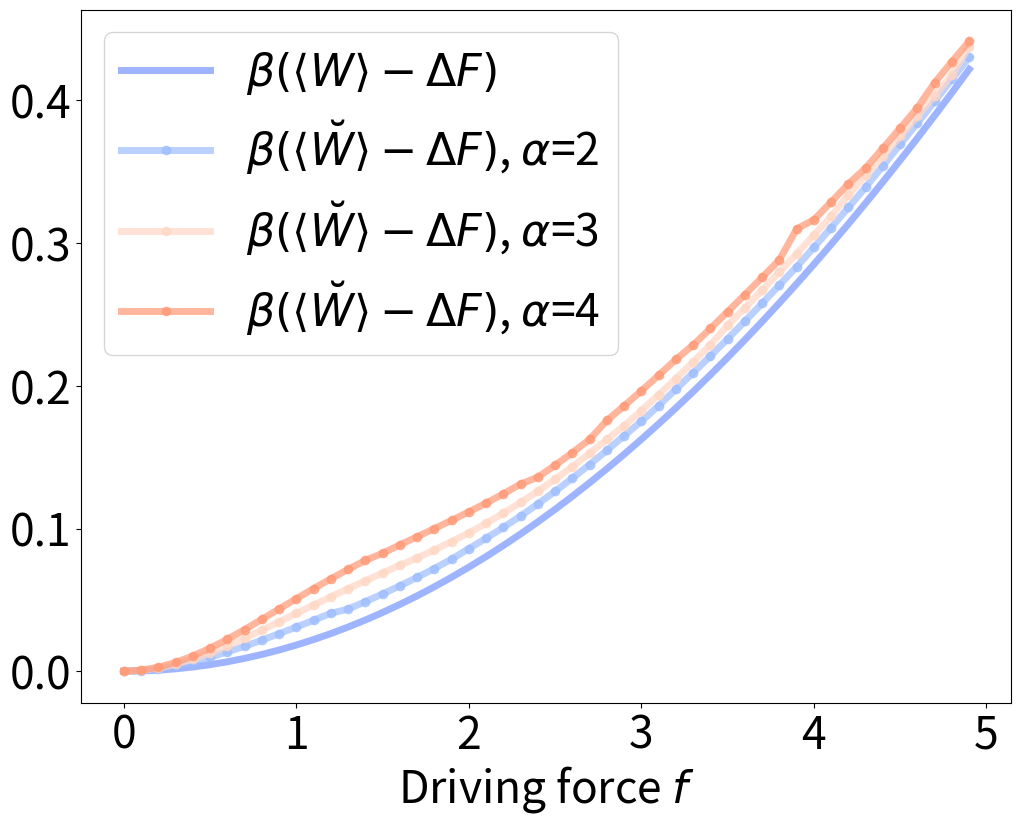

Here is the Python script that generated this plot:
import numpy as np
import seaborn as sb
import pandas as pd
import matplotlib.pyplot as plt
import pylab

from scipy.linalg import logm, expm, sinm, cosm
from numpy.linalg import inv
from sympy import Symbol, Integer
from sympy.physics.quantum import (Dagger,qapply,represent,InnerProduct,Commutator)
from sympy.physics.quantum.sho1d import (RaisingOp,LoweringOp,NumberOp,Hamiltonian,SHOKet,SHOBra)

def S(rho, sigma):
    return np.trace(rho*(logm(rho)-logm(sigma)))

hbar = 1
omega = 2
k_B = 1
T = 10
Dim = 12
beta = 1/(k_B*T)
Force = 5
chi = 0.09

Switch = 0

ad = RaisingOp('a')
a = LoweringOp('a')
N = NumberOp('N')

creat = represent(a, ndim=Dim, format='numpy')
annih = represent(ad, ndim=Dim, format='numpy')
N = represent(N, ndim=Dim, format='numpy')

Iter = 50
AvWork = np.zeros(Iter)
AvWork1 = np.zeros((Iter,Iter))
DissWork = np.zeros(Iter)
DissWork1 = np.zeros((Iter,Iter))
F = np.zeros(Iter)

for k in range(Iter):
	f = k*Force/Iter
	F[k] = k*Force/Iter

	if Switch==0:
		H_0_diag = hbar*omega*(N+np.identity(12)/2)
		H_tau = hbar*omega*(N+np.identity(12)/2) + f*(creat + annih)/np.sqrt(2)
	else:
		H_0 = hbar*omega*((N+np.identity(12)/2)-chi*(N+np.identity(12)/2)**2-chi/4)
		eigenvalues0, eigenvectors0 = np.linalg.eig(H_0)
		R0 = eigenvectors0
		idx0 = eigenvalues0.argsort()
		eigenvalues0 = eigenvalues0[idx0]
		eigenvectors0 = eigenvectors0[:,idx0]
		H_0_diag = np.diag(eigenvalues0)

		H_tau = hbar*omega*((N+np.identity(12)/2)-chi*(N+np.identity(12)/2)**2-chi/4) + f*(creat + annih)/np.sqrt(2)

	rho_0 = expm(-beta*H_0_diag)/np.trace(expm(-beta*H_0_diag))

	eigenvaluesTAU, eigenvectorsTAU = np.linalg.eig(H_tau)
	RTAU = eigenvectorsTAU
	idxTAU = eigenvaluesTAU.argsort()
	#eigenvaluesTAU = np.around(eigenvaluesTAU[idxTAU],4)
	eigenvaluesTAU = eigenvaluesTAU[idxTAU]
	eigenvectorsTAU = eigenvectorsTAU[:,idxTAU]
	H_tau_diag = np.diag(eigenvaluesTAU)

	rho_tauTH = expm(-beta*H_tau)/np.trace(expm(-beta*H_tau))

	U = expm(-1j*H_tau)
	Udag = expm(1j*H_tau)
	rho_tau = U@rho_0@Udag

	for l in range(3):
#	for l in range(1):
		rho_tauTH_CG = np.zeros((Dim,Dim))
		rho_0_CG = np.zeros((Dim,Dim))
		H_0_CG = np.zeros((Dim,Dim))
		H_tau_CG = np.zeros((Dim,Dim))

		CGfactor = l + 2
		energies0=np.diag(H_0_diag)
		energiesTAU=np.diag(H_tau_diag)
#		delta= CGfactor*abs(energies0[1]-energies0[0])
		delta= (CGfactor+0.3)*abs(energies0[1]-energies0[0])

		NSteps0 = int((energies0[Dim-1]-energies0[0])/delta)+1
		NStepsTAU = int((energiesTAU[Dim-1]-energiesTAU[0])/delta)+1
		P0 = np.zeros((NSteps0,Dim,Dim))
		PTAU = np.zeros((NStepsTAU,Dim,Dim))

		for j in range(0,NSteps0):
			for i in range(0,Dim):
				if H_0_diag[i,i] >= energies0[0]+j*delta and H_0_diag[i,i] < energies0[0]+(j+1)*delta:
					P0[j,i,i] = 1

		for j in range(0,NStepsTAU):
			for i in range(0,Dim):
				if H_tau_diag[i,i] >= energiesTAU[0]+j*delta and H_tau_diag[i,i] < energiesTAU[0]+(j+1)*delta:
					PTAU[j,i,i] = 1

		for i in range(NSteps0):
			if int(np.trace(P0[i,:,:]))>0:
				rho_0_CG = rho_0_CG + np.trace(rho_0@P0[i,:,:])/int(np.trace(P0[i,:,:]))*P0[i,:,:]
				E_J0 = - k_B*T*np.log(np.trace(expm(-beta*H_0_diag)@P0[i,:,:])/int(np.trace(P0[i,:,:])))
				H_0_CG = H_0_CG + E_J0*P0[i,:,:]

		for i in range(NStepsTAU):
			if int(np.trace(PTAU[i,:,:]))>0:
				rho_tauTH_CG = rho_tauTH_CG + np.trace(rho_tauTH@RTAU@PTAU[i,:,:]@inv(RTAU))/int(np.trace(PTAU[i,:,:]))*RTAU@PTAU[i,:,:]@inv(RTAU)
				E_JTAU = - k_B*T*np.log(np.trace(expm(-beta*H_tau)@RTAU@PTAU[i,:,:]@inv(RTAU))/int(np.trace(PTAU[i,:,:])))
				H_tau_CG = H_tau_CG + E_JTAU*RTAU@PTAU[i,:,:]@inv(RTAU)
				rho_tau_CG = U@rho_0_CG@Udag

		AvWork1[l,k] = np.trace(H_tau_CG@rho_tau_CG)-np.trace(H_0_CG@rho_0_CG)
		FE = -np.log(np.trace(expm(-beta*H_0_CG)))/beta
		FE1 = -np.log(np.trace(expm(-beta*H_tau_CG)))/beta
		DeltaF = FE1 - FE
		DissWork1[l,k] = beta*(AvWork1[l,k] - DeltaF)

	FE = -np.log(np.trace(expm(-beta*H_0_diag)))/beta
	FE1 = -np.log(np.trace(expm(-beta*H_tau)))/beta
	DeltaF = FE1 - FE
	AvWork[k] = np.trace(H_tau@rho_tau)-np.trace(H_0_diag@rho_0)
	DissWork[k] = beta*(AvWork[k] - DeltaF)

fig = plt.figure(facecolor="white", figsize=(12,9))

#print(DissWork1[0,32])

pylab.plot(F,DissWork, color="#7695FF", alpha = 0.7, label=r'$\beta(\langle W \rangle - \Delta F)$', linewidth=5)
pylab.plot(F,DissWork1[0,:], color="#9DBDFF", alpha = 0.7, label=r'$\beta(\langle \breve{W} \rangle - \Delta F)$, $\alpha$=2', linewidth=5, marker = 'o')
pylab.plot(F,DissWork1[1,:], color="#FFD7C4", alpha = 0.7, label=r'$\beta(\langle \breve{W} \rangle - \Delta F)$, $\alpha$=3', linewidth=5, marker = 'o')
pylab.plot(F,DissWork1[2,:], color="#FF9874", alpha = 0.7, label=r'$\beta(\langle \breve{W} \rangle - \Delta F)$, $\alpha$=4', linewidth=5, marker = 'o')

#plt.xscale('log')

#plt.xlim([0.1, 40])
#plt.ylim([0, 1.6])

plt.xlabel(r'Driving force $f$', size=32)
plt.xticks(fontsize=32)
plt.yticks(fontsize=32)
plt.legend(prop={"size":32})
plt.show()
fig.savefig("DissipativeWork.pdf")
